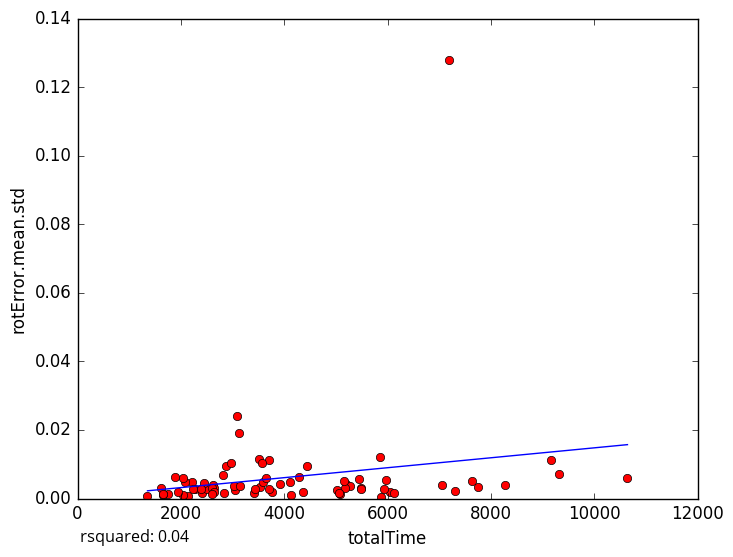

The data file committed next to this chart (first rows):
totalTime, rotError.mean.std
7630, 0.005167
7181, 0.1279
7744, 0.003402
5871, 0.0005297
2282, 0.002742
1355, 0.000868
1660, 0.0009885
5199, 0.0043
5478, 0.003053
3537, 0.003251
2831, 0.001622
1745, 0.001223
2208, 0.004816
1662, 0.001396
1609, 0.002956
2146, 0.0008607
2049, 0.000879
3052, 0.002344
3764, 0.001963
3581, 0.004754
7053, 0.00398
4358, 0.001945
9171, 0.01123
9316, 0.007287
3083, 0.02401
10644, 0.005872
5283, 0.003643
6047, 0.001931
3020, 0.003506
3506, 0.01154
2408, 0.001699
2618, 0.003878
3123, 0.01898
5479, 0.002684
4442, 0.009513
3697, 0.01137
3580, 0.01022
5923, 0.002796
1650, 0.001196
3136, 0.003732
3914, 0.004355
2508, 0.002846
8273, 0.004052
5025, 0.002582
2869, 0.009352
5080, 0.00121
5965, 0.005446
5848, 0.0122
2815, 0.006879
5178, 0.003197
2650, 0.003172
7307, 0.002129
2229, 0.002831
2084, 0.004797
3423, 0.001696
6120, 0.001674
2440, 0.004649
4293, 0.006317
3704, 0.002674
3426, 0.002907
... 18 more rows
